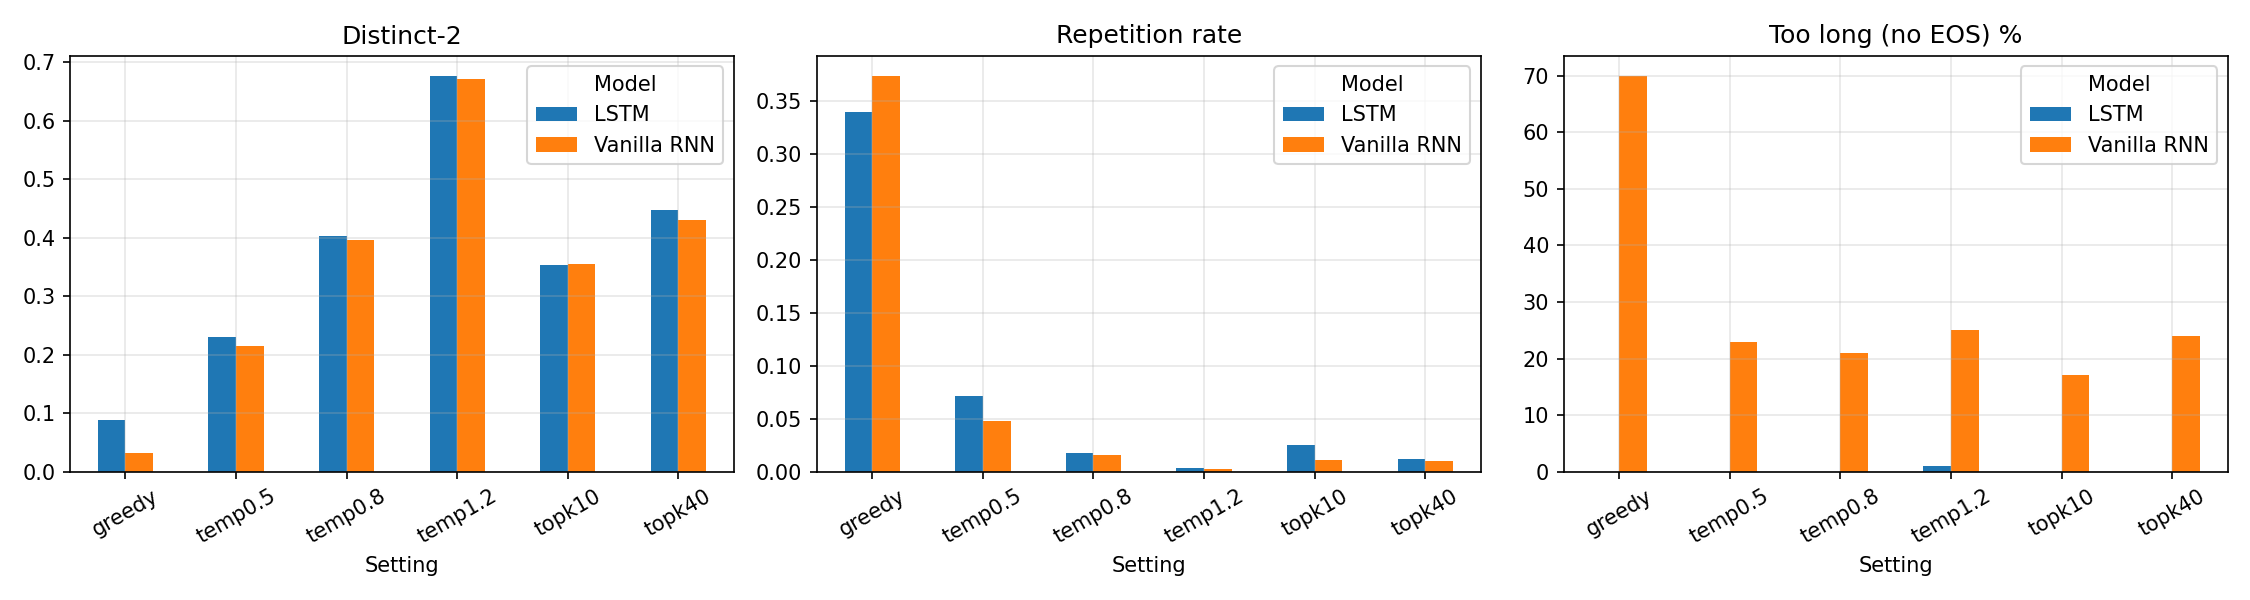

Values plotted in this chart, from the file beside it:
Model, Setting, Distinct-1, Distinct-2, Repetition rate, Avg length, Premature (<10 tok) %, Too long (no EOS) %, <unk> per 100 tok, Test PPL
Vanilla RNN, greedy, 0.013, 0.032, 0.374, 113.4, 0.0, 70.0, 0.0, 15.14
Vanilla RNN, temp0.5, 0.063, 0.215, 0.048, 78.4, 0.0, 23.0, 0.01, 15.14
Vanilla RNN, temp0.8, 0.11, 0.396, 0.016, 70.9, 0.0, 21.0, 0.11, 15.14
Vanilla RNN, temp1.2, 0.192, 0.672, 0.002, 76.5, 1.0, 25.0, 0.39, 15.14
Vanilla RNN, topk10, 0.092, 0.355, 0.011, 66.1, 0.0, 17.0, 0.05, 15.14
Vanilla RNN, topk40, 0.106, 0.431, 0.01, 76.0, 2.0, 24.0, 0.2, 15.14
LSTM, greedy, 0.031, 0.089, 0.34, 82.4, 0.0, 0.0, 0.0, 11.88
LSTM, temp0.5, 0.062, 0.23, 0.071, 82.3, 0.0, 0.0, 0.04, 11.88
LSTM, temp0.8, 0.112, 0.403, 0.018, 81.3, 0.0, 0.0, 0.11, 11.88
LSTM, temp1.2, 0.195, 0.677, 0.003, 84.0, 0.0, 1.0, 0.43, 11.88
LSTM, topk10, 0.086, 0.354, 0.025, 81.6, 0.0, 0.0, 0.1, 11.88
LSTM, topk40, 0.106, 0.447, 0.012, 82.4, 0.0, 0.0, 0.33, 11.88
